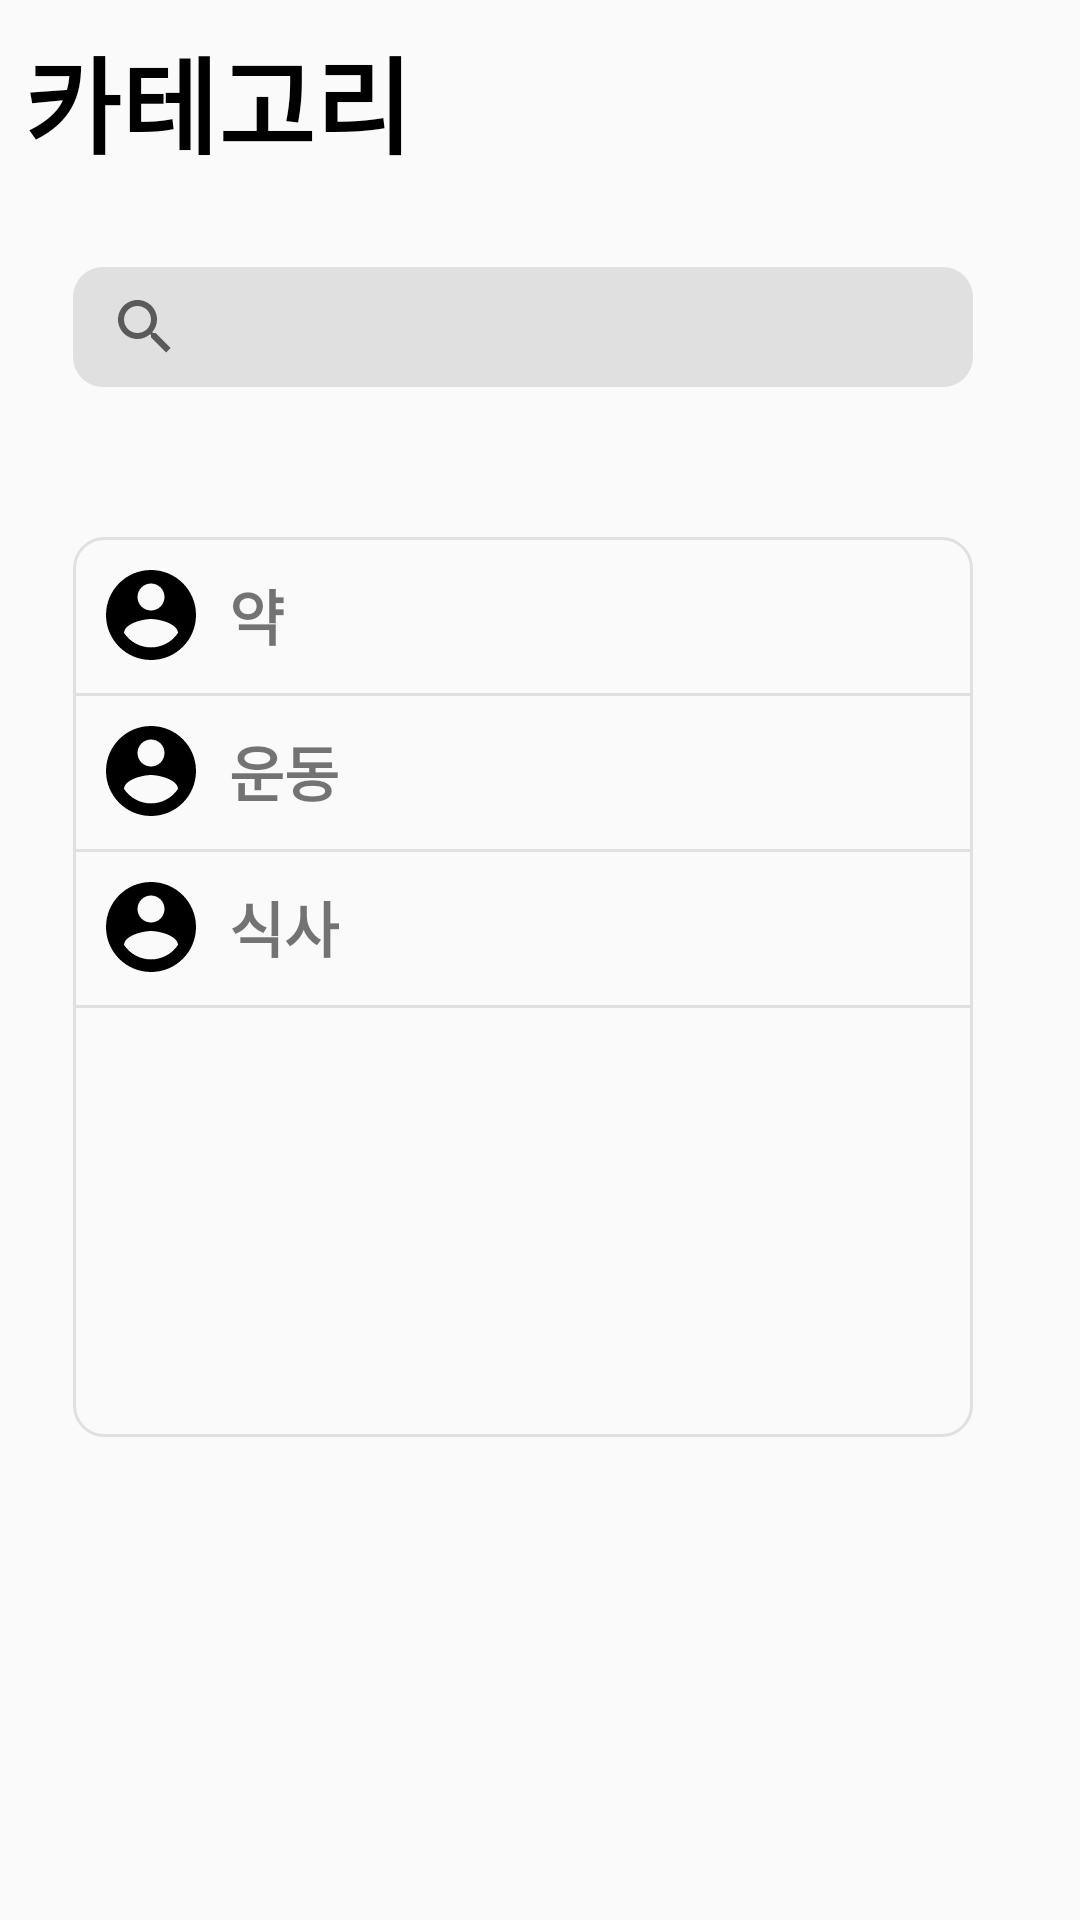

Write the Android layout XML for this screen, with the resource values it uses.
<!-- AndroidManifest.xml: application theme Theme.FragmentPractice3 -->
<!-- res/layout/fragment_second.xml -->
<?xml version="1.0" encoding="utf-8"?>
<androidx.constraintlayout.widget.ConstraintLayout xmlns:android="http://schemas.android.com/apk/res/android"
    xmlns:tools="http://schemas.android.com/tools"
    android:layout_width="match_parent"
    xmlns:app="http://schemas.android.com/apk/res-auto"
    android:gravity="center"
    android:layout_height="match_parent">

    <TextView
        android:id="@+id/categoriePageMainTextView"
        android:layout_width="wrap_content"
        android:layout_height="wrap_content"
        android:text="카테고리"
        android:textStyle="bold"
        android:textColor="@color/black"
        android:textSize="35sp"
        android:layout_margin="8dp"
        app:layout_constraintStart_toStartOf="parent"
        app:layout_constraintTop_toTopOf="parent"/>

    <ImageButton
        android:id="@+id/mainPageUserInfo"
        android:layout_width="wrap_content"
        android:layout_height="wrap_content"
        android:layout_margin="8dp"
        android:layout_marginTop="8dp"
        android:background="@color/white"
        android:src="@drawable/baseline_account_circle_48"
        app:layout_constraintEnd_toEndOf="parent"
        app:layout_constraintHorizontal_bias="0.944"
        app:layout_constraintStart_toEndOf="@id/categoriePageMainTextView"
        app:layout_constraintTop_toTopOf="@id/categoriePageMainTextView" />

    <SearchView
        android:id="@+id/categorieSearchBar"
        android:layout_width="300dp"
        android:layout_height="40dp"
        android:background="@drawable/search_round"
        android:layout_marginTop="30dp"
        android:queryHint="검색"
        app:layout_constraintTop_toBottomOf="@id/categoriePageMainTextView"
        app:layout_constraintStart_toStartOf="@id/categoriePageMainTextView"
        app:layout_constraintEnd_toEndOf="@id/mainPageUserInfo"/>

    <androidx.constraintlayout.widget.ConstraintLayout
        android:id="@+id/categoriePageListLayout"
        android:layout_width="300dp"
        android:layout_height="300dp"
        android:orientation="vertical"
        android:layout_marginTop="50dp"
        android:background="@drawable/categorie_round"
        app:layout_constraintTop_toBottomOf="@id/categorieSearchBar"
        app:layout_constraintStart_toStartOf="@id/categorieSearchBar"
        app:layout_constraintEnd_toEndOf="@id/categorieSearchBar">

        <ImageView
            android:padding="8dp"
            android:id="@+id/mediImageView"
            android:layout_width="wrap_content"
            android:layout_height="wrap_content"
            android:src="@drawable/baseline_account_circle_36"
            app:layout_constraintTop_toTopOf="@id/categoriePageListLayout"
            app:layout_constraintStart_toStartOf="@id/categoriePageListLayout"/>
        <TextView
            android:id="@+id/categoriPageMediListLayout"
            android:layout_width="wrap_content"
            android:layout_height="wrap_content"
            android:text="약"
            android:textSize="20sp"
            android:textStyle="bold"
            app:layout_constraintTop_toTopOf="@id/mediImageView"
            app:layout_constraintStart_toEndOf="@id/mediImageView"
            app:layout_constraintBottom_toBottomOf="@id/mediImageView"/>
        <View
            android:id="@+id/view1"
            android:layout_width="match_parent"
            android:layout_height="1dp"
            android:background="@color/gray"
            app:layout_constraintTop_toBottomOf="@id/mediImageView"/>



        <ImageView
            android:padding="8dp"
            android:id="@+id/sportsImageView"
            android:layout_width="wrap_content"
            android:layout_height="wrap_content"
            android:src="@drawable/baseline_account_circle_36"
            app:layout_constraintTop_toTopOf="@id/view1"
            app:layout_constraintStart_toStartOf="@id/categoriePageListLayout"/>
        <TextView
            android:id="@+id/categorieSports"
            android:layout_width="wrap_content"
            android:layout_height="wrap_content"
            android:text="운동"
            android:textSize="20sp"
            android:textStyle="bold"
            app:layout_constraintTop_toTopOf="@+id/sportsImageView"
            app:layout_constraintStart_toStartOf="@id/categoriPageMediListLayout"
            app:layout_constraintBottom_toBottomOf="@+id/sportsImageView"/>
        <View
            android:id="@+id/view2"
            android:layout_width="match_parent"
            android:layout_height="1dp"
            android:background="@color/gray"
            app:layout_constraintTop_toBottomOf="@id/sportsImageView"/>





        <ImageView
            android:padding="8dp"
            android:id="@+id/MaelImageView"
            android:layout_width="wrap_content"
            android:layout_height="wrap_content"
            android:src="@drawable/baseline_account_circle_36"
            app:layout_constraintTop_toTopOf="@id/view2"
            app:layout_constraintStart_toStartOf="@id/categoriePageListLayout"/>
        <TextView
            android:id="@+id/categorieMeal"
            android:layout_width="wrap_content"
            android:layout_height="wrap_content"
            android:text="식사"
            android:textSize="20sp"
            android:textStyle="bold"
            app:layout_constraintTop_toTopOf="@+id/MaelImageView"
            app:layout_constraintStart_toStartOf="@id/categorieSports"
            app:layout_constraintBottom_toBottomOf="@+id/MaelImageView"/>
        <View
            android:id="@+id/view3"
            android:layout_width="match_parent"
            android:layout_height="1dp"
            android:background="@color/gray"
            app:layout_constraintTop_toBottomOf="@id/MaelImageView"/>
    </androidx.constraintlayout.widget.ConstraintLayout>


</androidx.constraintlayout.widget.ConstraintLayout>
<!-- resources referenced by this layout -->
<resources>
  <color name="black">#FF000000</color>
  <color name="gray">#E0E0E0</color>
  <color name="white">#FFFFFFFF</color>
  <!-- drawable baseline_account_circle_36 (drawable) -->
  <vector android:height="36dp" android:tint="#000000"
      android:viewportHeight="24" android:viewportWidth="24"
      android:width="36dp" xmlns:android="http://schemas.android.com/apk/res/android">
      <path android:fillColor="@android:color/white" android:pathData="M12,2C6.48,2 2,6.48 2,12s4.48,10 10,10 10,-4.48 10,-10S17.52,2 12,2zM12,5c1.66,0 3,1.34 3,3s-1.34,3 -3,3 -3,-1.34 -3,-3 1.34,-3 3,-3zM12,19.2c-2.5,0 -4.71,-1.28 -6,-3.22 0.03,-1.99 4,-3.08 6,-3.08 1.99,0 5.97,1.09 6,3.08 -1.29,1.94 -3.5,3.22 -6,3.22z"/>
  </vector>
  <!-- drawable categorie_round (drawable) -->
  <?xml version="1.0" encoding="utf-8"?>
  <selector xmlns:android="http://schemas.android.com/apk/res/android">
      <item android:state_focused="false">
          <shape xmlns:android="http://schemas.android.com/apk/res/android" android:shape="rectangle">
              <corners android:radius="10dp"/>
              <stroke android:width="1dp" android:color="@color/gray"/>
          </shape>
      </item>
  </selector>
  <!-- drawable search_round (drawable) -->
  <?xml version="1.0" encoding="utf-8"?>
  <selector xmlns:android="http://schemas.android.com/apk/res/android">
      <item android:state_focused="false">
          <shape xmlns:android="http://schemas.android.com/apk/res/android" android:shape="rectangle">
              <corners android:radius="10dp"/>
              <solid
                  android:color="@color/gray" />
          </shape>
      </item>
  </selector>
  <style name="Theme.FragmentPractice3" parent="Theme.AppCompat.Light.NoActionBar">
          
          <item name="colorPrimary">@color/purple_500</item>
          <item name="colorPrimaryVariant">@color/purple_700</item>
          <item name="colorOnPrimary">@color/white</item>
          
          <item name="colorSecondary">@color/teal_200</item>
          <item name="colorSecondaryVariant">@color/teal_700</item>
          <item name="colorOnSecondary">@color/black</item>
          
          <item name="android:statusBarColor">?attr/colorPrimaryVariant</item>
          
      </style>
  <color name="purple_500">#FF6200EE</color>
  <color name="purple_700">#FF3700B3</color>
  <color name="teal_200">#FF03DAC5</color>
  <color name="teal_700">#FF018786</color>
</resources>
